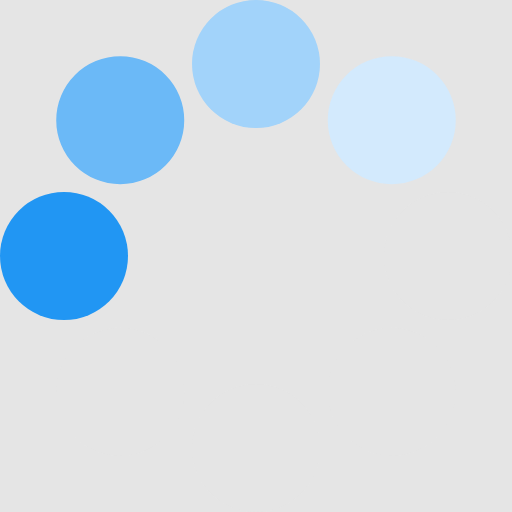
t = 0.00 s
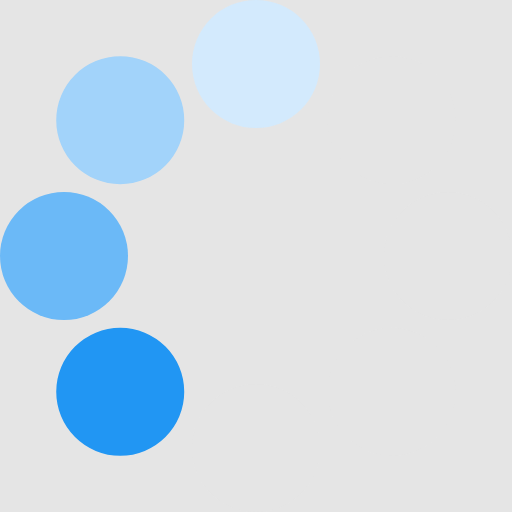
t = 0.13 s
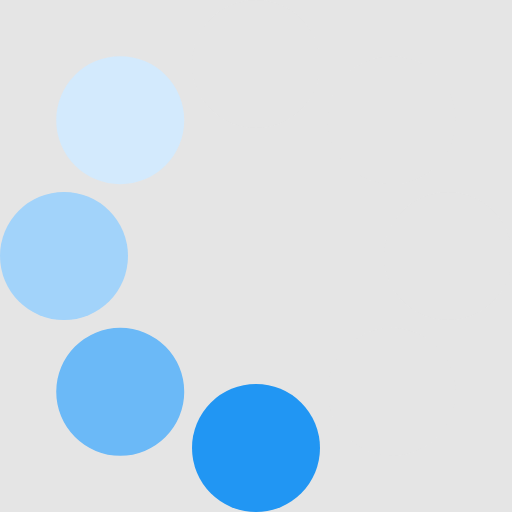
t = 0.23 s
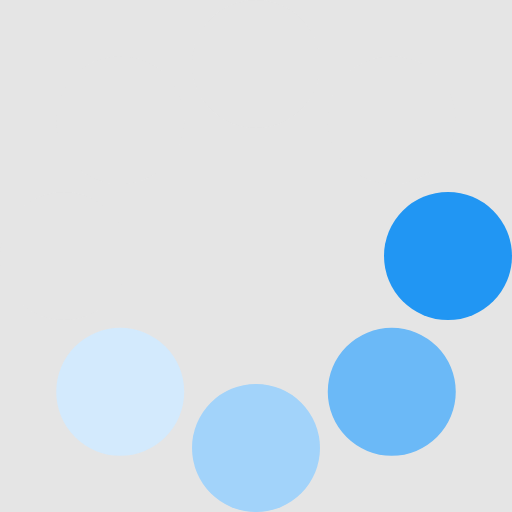
t = 0.36 s
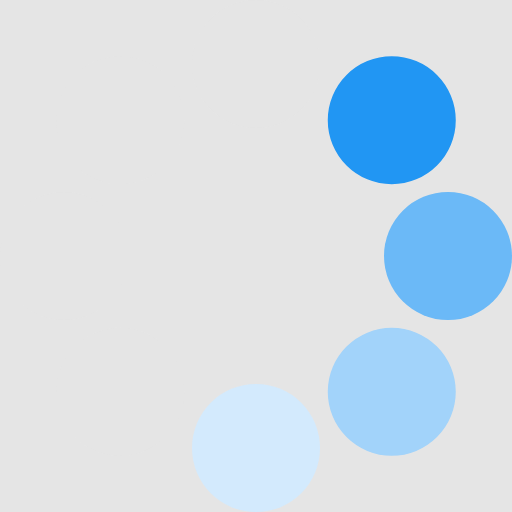
t = 0.49 s
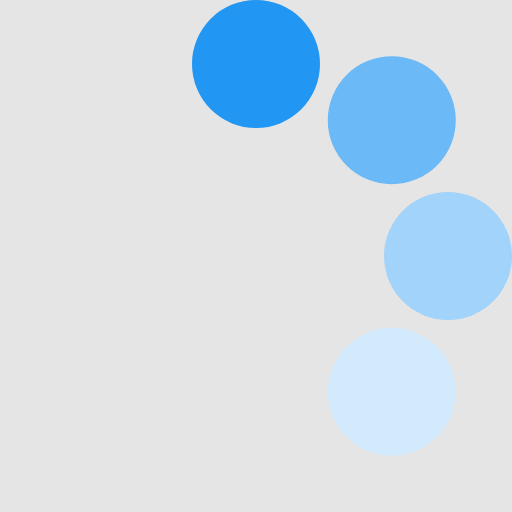
t = 0.59 s

The animated SVG that drew these frames (rendered in a browser with its animation timeline set to each time). Animation: 1 SMIL element (animateTransform=1); one cycle of 0.72 s, repeats indefinitely.

<?xml version="1.0" encoding="UTF-8" standalone="no"?>
<svg xmlns:svg="http://www.w3.org/2000/svg" xmlns="http://www.w3.org/2000/svg"
     xmlns:xlink="http://www.w3.org/1999/xlink" version="1.0" width="40px" height="40px" viewBox="0 0 128 128"
     xml:space="preserve"><rect x="0" y="0" width="100%" height="100%" fill="#E5E5E5" />
    <g><circle cx="16" cy="64" r="16" fill="#2196f3"/>
        <circle cx="16" cy="64" r="16" fill="#6bb9f7" transform="rotate(45,64,64)"/>
        <circle cx="16" cy="64" r="16" fill="#a2d3fa" transform="rotate(90,64,64)"/>
        <circle cx="16" cy="64" r="16" fill="#d3eafd" transform="rotate(135,64,64)"/>
        <circle cx="16" cy="64" r="16" fill="#E5E5E5" transform="rotate(180,64,64)"/>
        <circle cx="16" cy="64" r="16" fill="#E5E5E5" transform="rotate(225,64,64)"/>
        <circle cx="16" cy="64" r="16" fill="#E5E5E5" transform="rotate(270,64,64)"/>
        <circle cx="16" cy="64" r="16" fill="#E5E5E5" transform="rotate(315,64,64)"/>
        <animateTransform attributeName="transform" type="rotate"
                          values="0 64 64;315 64 64;270 64 64;225 64 64;180 64 64;135 64 64;90 64 64;45 64 64"
                          calcMode="discrete" dur="720ms" repeatCount="indefinite"></animateTransform></g></svg>
